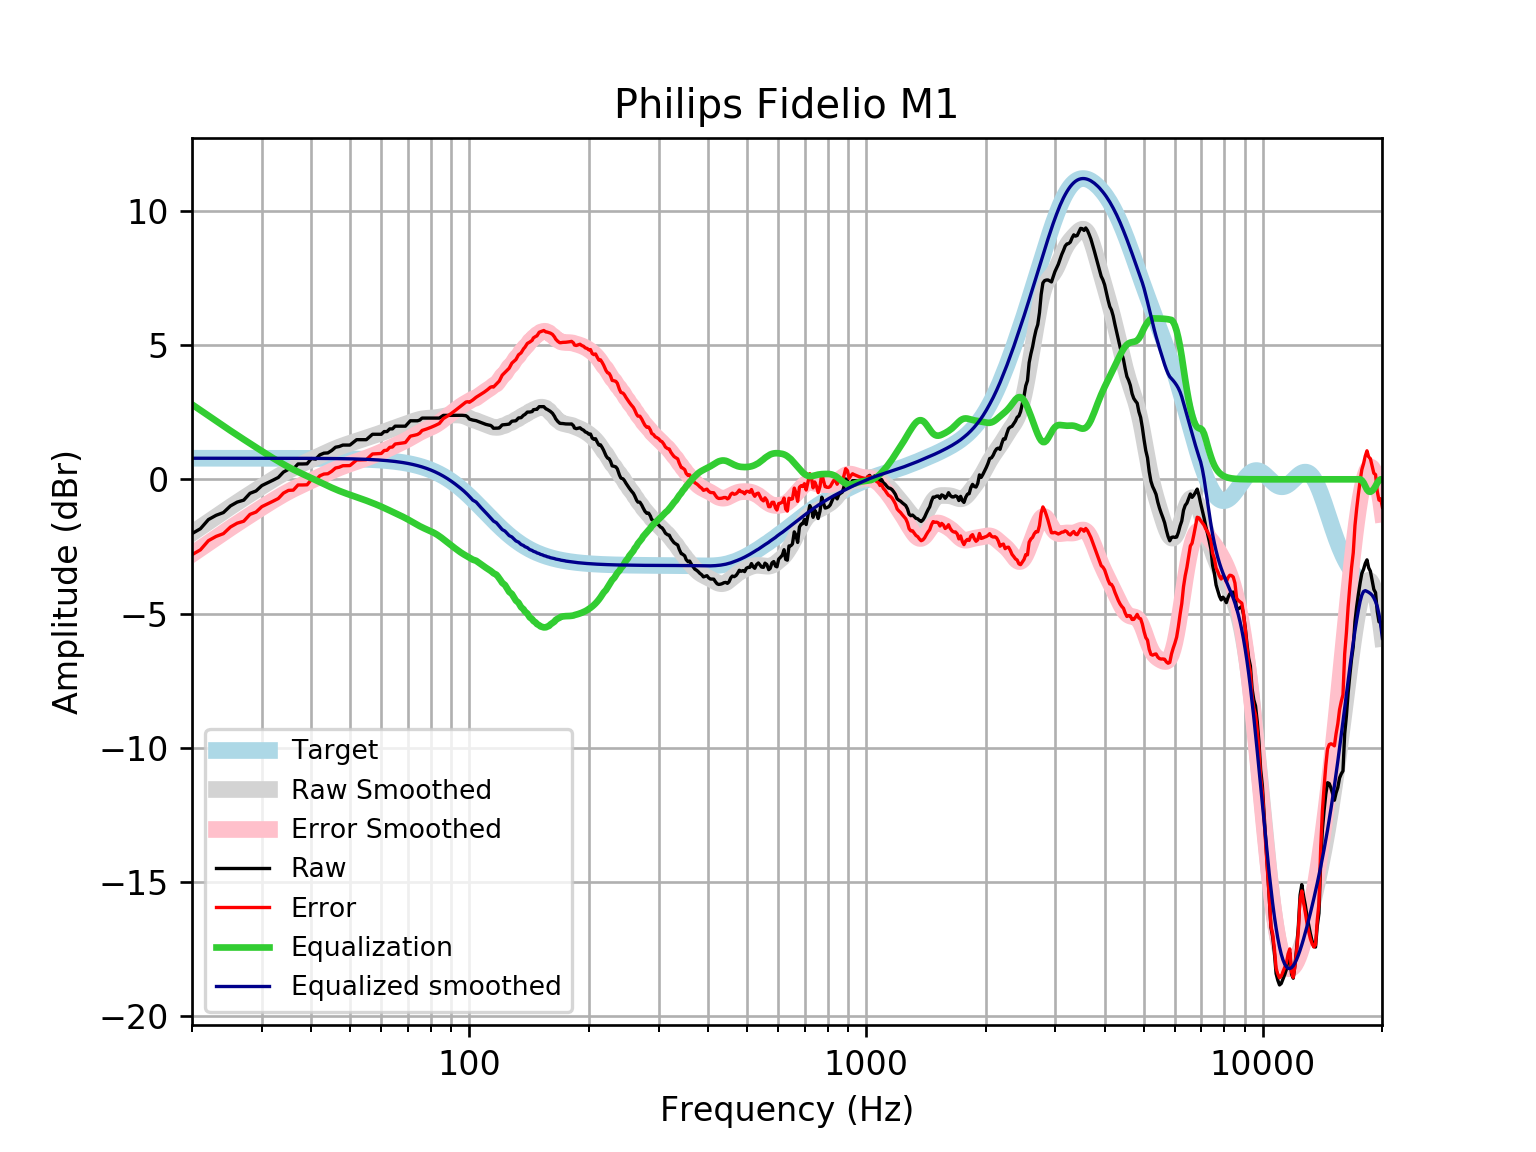

The data file committed next to this chart (first rows):
frequency, raw, error, smoothed, error_smoothed, equalization, equalized_raw, equalized_smoothed, target
20, -2.023, -2.808, -2.005, -2.791, 2.791, 0.7679, 0.7859, 0.7859
21, -1.842, -2.627, -1.79, -2.576, 2.576, 0.7345, 0.7859, 0.7859
22, -1.5, -2.285, -1.585, -2.371, 2.371, 0.8715, 0.7859, 0.7858
23, -1.341, -2.127, -1.39, -2.175, 2.175, 0.8344, 0.7858, 0.7858
24, -1.238, -2.024, -1.203, -1.989, 1.989, 0.7511, 0.7858, 0.7858
25, -0.9905, -1.776, -1.027, -1.813, 1.813, 0.8227, 0.7857, 0.7857
26, -0.8478, -1.633, -0.8606, -1.646, 1.646, 0.7984, 0.7857, 0.7857
27, -0.7754, -1.561, -0.702, -1.488, 1.488, 0.7122, 0.7856, 0.7856
28, -0.5212, -1.307, -0.5507, -1.336, 1.336, 0.815, 0.7855, 0.7855
29, -0.4335, -1.219, -0.4056, -1.191, 1.191, 0.7575, 0.7854, 0.7854
30, -0.2323, -1.018, -0.2664, -1.052, 1.052, 0.8192, 0.7852, 0.7852
31, -0.1318, -0.9168, -0.1331, -0.9181, 0.9181, 0.7864, 0.785, 0.785
32, -0.03119, -0.816, -0.00654, -0.7914, 0.7914, 0.7602, 0.7848, 0.7848
33, 0.06938, -0.7152, 0.1124, -0.6722, 0.6722, 0.7415, 0.7846, 0.7846
34, 0.2705, -0.5137, 0.2229, -0.5613, 0.5613, 0.8319, 0.7843, 0.7843
35, 0.3711, -0.4128, 0.3246, -0.4593, 0.4593, 0.8304, 0.7839, 0.7839
36, 0.3815, -0.4019, 0.4179, -0.3656, 0.3656, 0.7471, 0.7835, 0.7835
37, 0.5723, -0.2107, 0.5039, -0.2791, 0.2791, 0.8513, 0.783, 0.783
38, 0.5723, -0.2102, 0.5843, -0.1981, 0.1981, 0.7704, 0.7824, 0.7824
39, 0.5779, -0.2039, 0.6609, -0.1209, 0.1209, 0.6987, 0.7818, 0.7818
40, 0.7734, -0.007583, 0.7355, -0.04555, 0.04555, 0.819, 0.781, 0.781
41, 0.7533, -0.02678, 0.8089, 0.02881, -0.02881, 0.7245, 0.7801, 0.7801
42, 0.9109, 0.1318, 0.8816, 0.1025, -0.1025, 0.8084, 0.7791, 0.7791
43, 0.9746, 0.1966, 0.9528, 0.1749, -0.1749, 0.7997, 0.778, 0.7779
44, 0.9842, 0.2075, 1.022, 0.2449, -0.2449, 0.7393, 0.7766, 0.7766
45, 1.075, 0.3, 1.086, 0.3113, -0.3113, 0.7638, 0.7752, 0.7751
46, 1.196, 0.4223, 1.147, 0.3732, -0.3732, 0.8225, 0.7735, 0.7734
47, 1.222, 0.4508, 1.202, 0.4301, -0.4301, 0.7922, 0.7715, 0.7715
48, 1.276, 0.5069, 1.252, 0.4823, -0.4823, 0.794, 0.7694, 0.7694
49, 1.276, 0.5093, 1.298, 0.5306, -0.5306, 0.7457, 0.767, 0.767
50, 1.276, 0.512, 1.34, 0.576, -0.576, 0.7002, 0.7643, 0.7642
51, 1.377, 0.6156, 1.381, 0.6199, -0.6199, 0.757, 0.7612, 0.7612
52, 1.477, 0.7196, 1.421, 0.663, -0.663, 0.8144, 0.7579, 0.7578
53, 1.477, 0.7234, 1.46, 0.706, -0.706, 0.7714, 0.7541, 0.7541
54, 1.477, 0.7275, 1.499, 0.7492, -0.7492, 0.7282, 0.7499, 0.7499
55, 1.477, 0.7322, 1.538, 0.7926, -0.7926, 0.6848, 0.7453, 0.7453
56, 1.578, 0.8379, 1.577, 0.8364, -0.8364, 0.7416, 0.7402, 0.7401
57, 1.679, 0.9443, 1.615, 0.8807, -0.8807, 0.7981, 0.7345, 0.7345
58, 1.679, 0.9503, 1.654, 0.9256, -0.9256, 0.753, 0.7283, 0.7283
59, 1.679, 0.9571, 1.693, 0.9715, -0.9715, 0.707, 0.7215, 0.7215
60, 1.679, 0.9646, 1.733, 1.019, -1.019, 0.66, 0.714, 0.714
61, 1.779, 1.073, 1.772, 1.066, -1.066, 0.7128, 0.7058, 0.7058
62, 1.779, 1.082, 1.812, 1.115, -1.115, 0.6645, 0.6969, 0.6969
63, 1.88, 1.193, 1.85, 1.163, -1.163, 0.7169, 0.6871, 0.6871
64, 1.88, 1.203, 1.887, 1.21, -1.21, 0.6694, 0.6765, 0.6765
65, 1.98, 1.315, 1.922, 1.257, -1.257, 0.7233, 0.665, 0.665
66, 1.98, 1.328, 1.956, 1.303, -1.303, 0.6772, 0.6525, 0.6525
67, 1.98, 1.341, 1.988, 1.349, -1.349, 0.6311, 0.639, 0.639
68, 1.98, 1.356, 2.021, 1.396, -1.396, 0.5841, 0.6244, 0.6244
69, 1.98, 1.372, 2.053, 1.445, -1.445, 0.5356, 0.6087, 0.6087
70, 2.081, 1.489, 2.087, 1.495, -1.495, 0.586, 0.5918, 0.5918
71, 2.181, 1.608, 2.12, 1.546, -1.546, 0.6351, 0.5736, 0.5736
72, 2.181, 1.627, 2.153, 1.598, -1.598, 0.583, 0.5541, 0.5541
73, 2.181, 1.648, 2.183, 1.65, -1.65, 0.5316, 0.5333, 0.5333
74, 2.181, 1.67, 2.21, 1.699, -1.699, 0.4822, 0.511, 0.511
75, 2.209, 1.722, 2.233, 1.746, -1.746, 0.4633, 0.4873, 0.4873
76, 2.282, 1.82, 2.251, 1.789, -1.789, 0.4934, 0.462, 0.4621
77, 2.282, 1.847, 2.263, 1.828, -1.828, 0.4538, 0.4352, 0.4353
78, 2.282, 1.875, 2.272, 1.865, -1.865, 0.4168, 0.4068, 0.4068
79, 2.282, 1.905, 2.278, 1.901, -1.901, 0.3809, 0.3767, 0.3768
... 553 more rows
